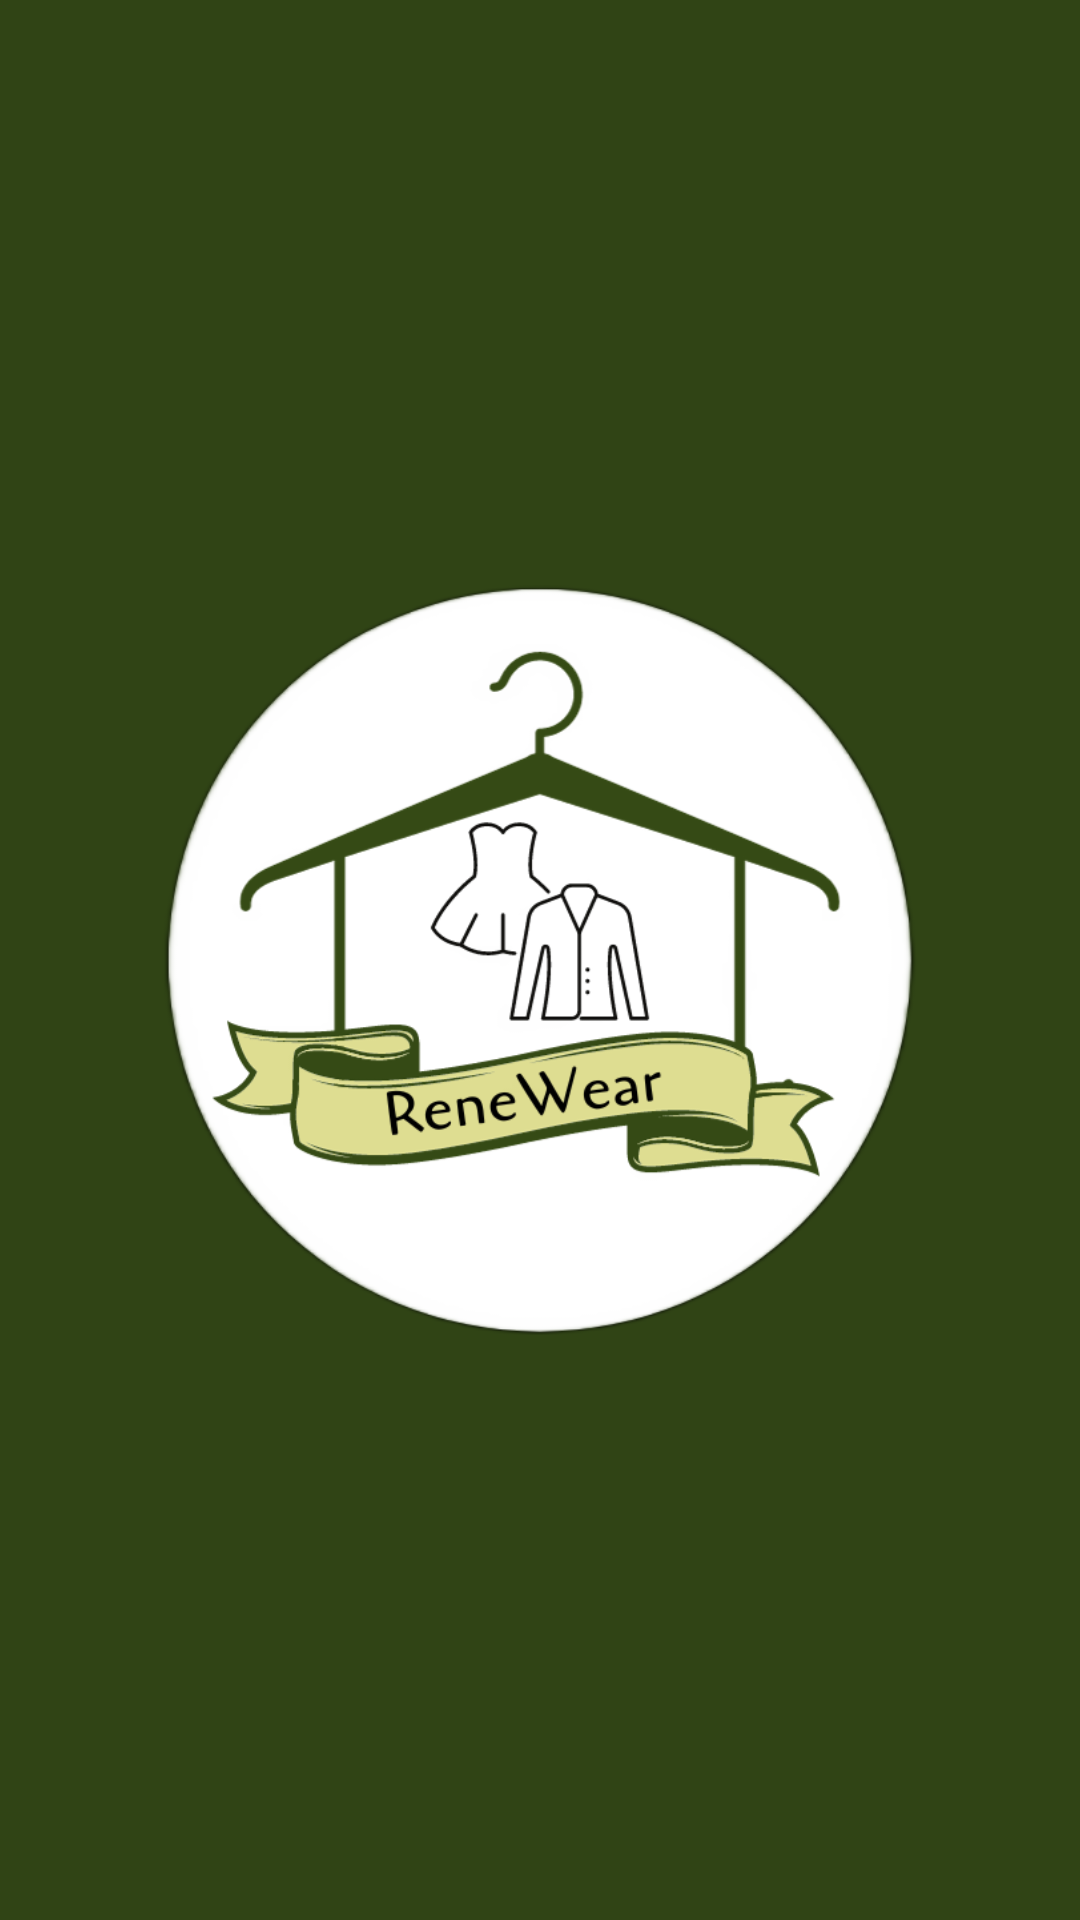

This screen was rendered from an Android layout file. Write that file and the resources it references.
<!-- AndroidManifest.xml: application theme Theme.ReneWear -->
<!-- res/layout/activity_splash_screen.xml -->
<RelativeLayout xmlns:android="http://schemas.android.com/apk/res/android"
    android:layout_width="match_parent"
    android:layout_height="match_parent"
    android:background="@color/green_dark">

    <ImageView
        android:id="@+id/splash_image"
        android:layout_width="match_parent"
        android:layout_height="match_parent"
        android:scaleX="0.7"
        android:scaleY="0.7"
        android:src="@drawable/logo" />

</RelativeLayout>
<!-- resources referenced by this layout -->
<resources>
  <color name="green_dark">#304415</color>
  <!-- drawable logo: png bitmap (drawable, 87169 bytes) -->
  <style name="Theme.ReneWear" parent="Theme.MaterialComponents.DayNight.DarkActionBar">
          
          <item name="colorPrimary">@color/purple_500</item>
          <item name="colorPrimaryVariant">@color/purple_700</item>
          <item name="colorOnPrimary">@color/white</item>
          
          <item name="colorSecondary">@color/teal_200</item>
          <item name="colorSecondaryVariant">@color/teal_700</item>
          <item name="colorOnSecondary">@color/black</item>
          
          <item name="android:statusBarColor">?attr/colorPrimaryVariant</item>
          
      </style>
  <color name="purple_500">#FF6200EE</color>
  <color name="purple_700">#FF3700B3</color>
  <color name="white">#FFFFFFFF</color>
  <color name="teal_200">#FF03DAC5</color>
  <color name="teal_700">#FF018786</color>
  <color name="black">#FF000000</color>
</resources>
